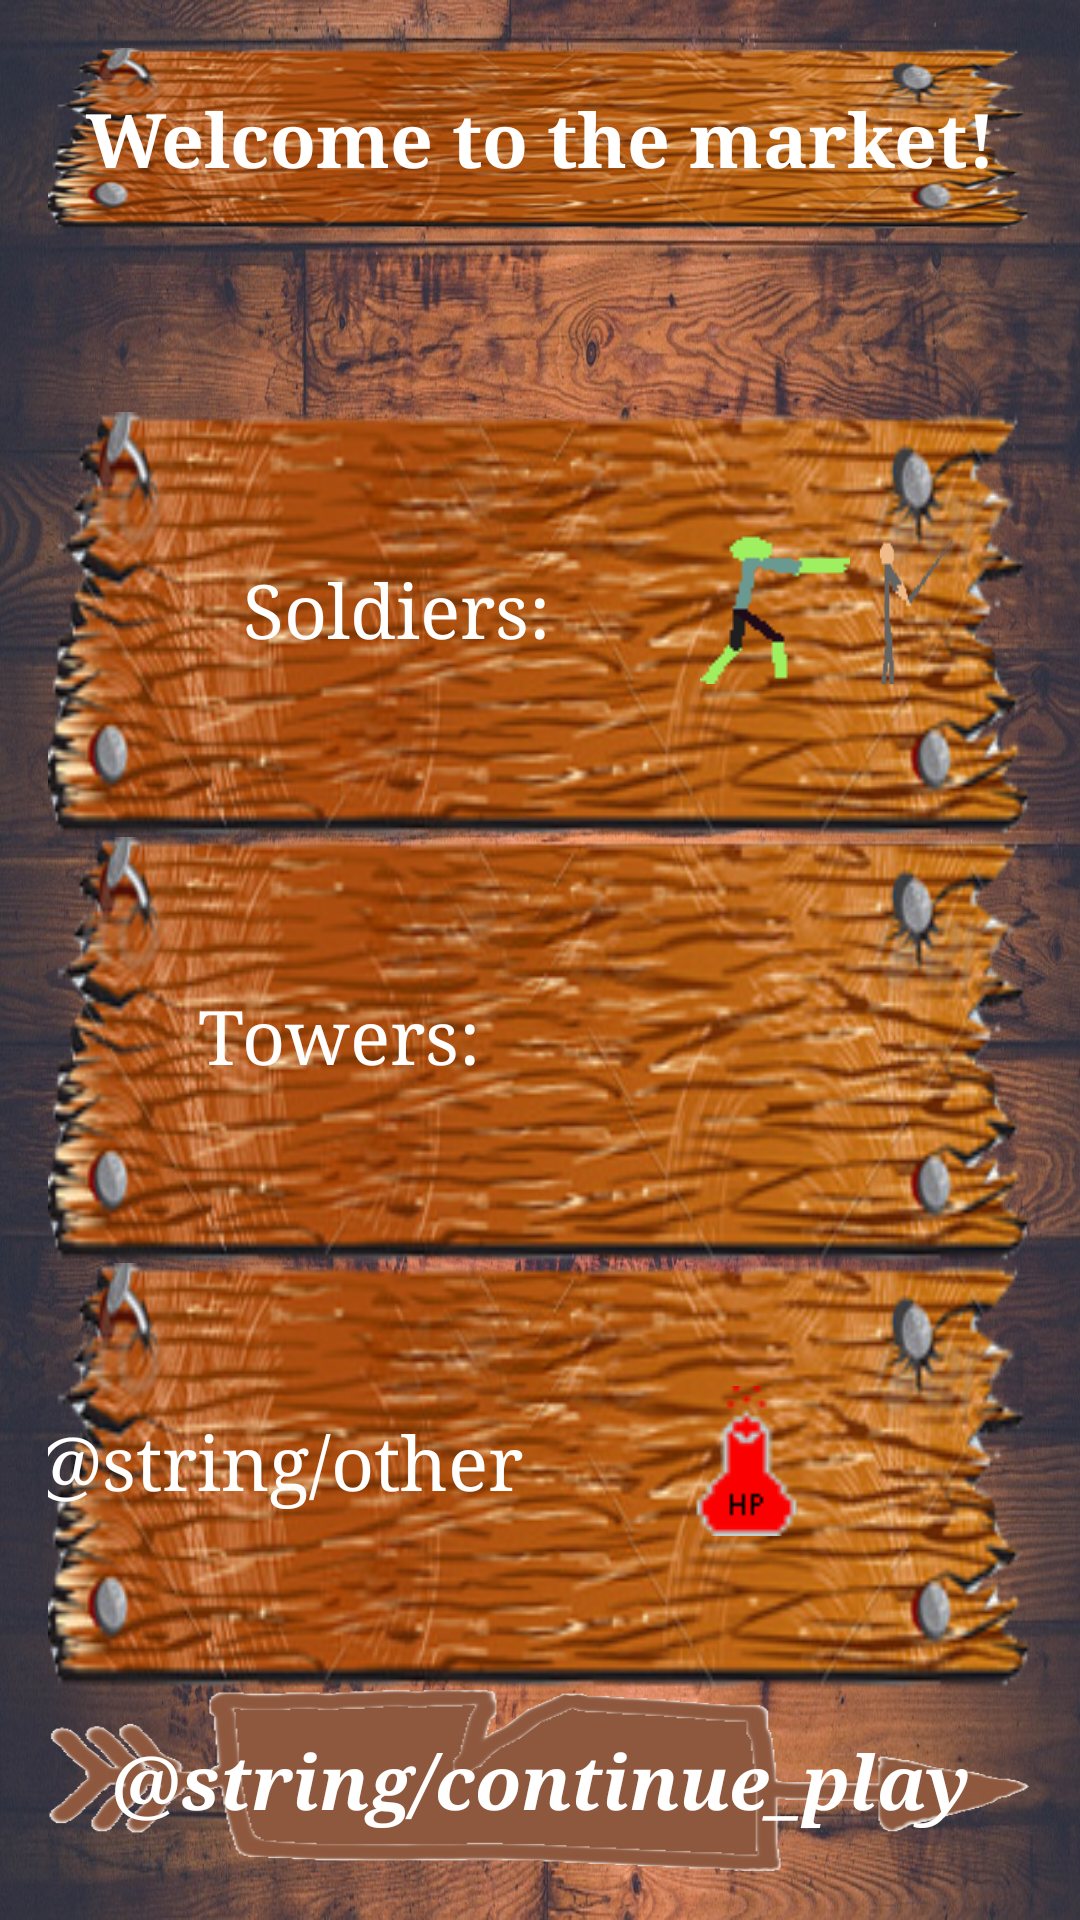

Layout XML and referenced resources for this Android screen:
<!-- AndroidManifest.xml: application theme AppTheme -->
<!-- res/layout/activity_market.xml -->
<LinearLayout xmlns:android="http://schemas.android.com/apk/res/android"
                xmlns:tools="http://schemas.android.com/tools"
                android:layout_width="match_parent"
                android:layout_height="match_parent"
                android:paddingTop="16dp"
                android:paddingBottom="16dp"
                android:paddingLeft="16dp"
                android:paddingRight="16dp"
                android:background="@drawable/market_background"
                android:id="@+id/market_layout"
                android:orientation="vertical"
                tools:context="huji.ac.il.stick_defence.Market"
    android:weightSum="20">

    <TextView
        android:layout_width="wrap_content"
        android:layout_height="0dp"
        android:textAppearance="?android:attr/textAppearanceLarge"
        android:text="@string/welcome_to_the_market"
        android:textColor="#FFFFFF"
        android:background="@drawable/woode2"
        android:gravity="center"
        android:id="@+id/market_welcome_tv"
        android:textStyle="bold"
        android:typeface="serif"
        android:layout_gravity="center"
        android:layout_weight="2" />

    <TextView
        android:layout_width="wrap_content"
        android:layout_height="0dp"
        android:textAppearance="?android:attr/textAppearanceLarge"
        android:id="@+id/market_credits_tv"
        android:typeface="serif"
        android:textColor="#ffd700"
        android:layout_weight="2" />

    <LinearLayout
        android:layout_width="match_parent"
        android:layout_height="0dp"
        android:orientation="vertical"
        android:layout_weight="14">

        <LinearLayout
            android:layout_width="wrap_content"
            android:layout_height="0dp"
            android:id="@+id/soldiers_list"
            android:background="@drawable/woode2"
            android:gravity="center"
            android:orientation="horizontal"
            android:paddingBottom="10dp"
            android:layout_weight="1">

            <TextView
                android:layout_width="wrap_content"
                android:layout_height="wrap_content"
                android:textAppearance="?android:attr/textAppearanceLarge"
                android:paddingRight="50dp"
                android:paddingLeft="80dp"
                android:text="@string/soldiers"
                android:textColor="#FFFFFF"
                android:typeface="serif"
                />

            <Button
                android:layout_width="wrap_content"
                android:layout_height="wrap_content"
                android:id="@+id/buy_zombie"
                android:background="@drawable/zombie_icon"
                android:layout_marginRight="10dp"
                />

            <Button
                android:layout_width="wrap_content"
                android:layout_height="wrap_content"
                android:id="@+id/buy_swordman"
                android:background="@drawable/swordman_icon"
                android:layout_marginRight="10dp"
                />

            <Button
                android:layout_width="wrap_content"
                android:layout_height="wrap_content"
                android:id="@+id/buy_bomb_grandpa"
                android:background="@drawable/bomb_grandpa_icon"
                android:layout_marginRight="10dp"
                />

            <Button
                android:layout_width="wrap_content"
                android:layout_height="wrap_content"
                android:id="@+id/buy_bazooka_soldier"
                android:background="@drawable/bazooka_icon"
                android:layout_marginRight="10dp"
                />

            <Button
                android:layout_width="wrap_content"
                android:layout_height="wrap_content"
                android:id="@+id/buy_tank"
                android:background="@drawable/tank_icon"
                android:layout_marginRight="10dp"
                />
        </LinearLayout>

        <LinearLayout
            android:layout_width="wrap_content"
            android:layout_height="0dp"
            android:id="@+id/towers_list"
            android:background="@drawable/woode2"
            android:gravity="center"
            android:orientation="horizontal"
            android:paddingBottom="10dp"
            android:layout_weight="1">

            <TextView
                android:layout_width="wrap_content"
                android:layout_height="wrap_content"
                android:textAppearance="?android:attr/textAppearanceLarge"
                android:paddingRight="50dp"
                android:text="@string/towers"
                android:textColor="#FFFFFF"
                android:typeface="serif"
                android:paddingLeft="50dp"/>

            <Button
                android:layout_width="wrap_content"
                android:layout_height="wrap_content"
                android:id="@+id/buy_big_wooden_tower"
                android:visibility="invisible"
                android:background="@drawable/big_wooden_tower_blue_icon"
                android:layout_marginRight="10dp"
                />
            <Button
                android:layout_width="wrap_content"
                android:layout_height="wrap_content"
                android:id="@+id/buy_stone_tower"
                android:visibility="invisible"
                android:background="@drawable/stone_tower_blue_icon"
                android:layout_marginRight="10dp"
                />
            <Button
                android:layout_width="wrap_content"
                android:layout_height="wrap_content"
                android:id="@+id/buy_fortified_tower"
                android:visibility="invisible"
                android:background="@drawable/fortified_tower_icon"
                android:layout_marginRight="10dp"
                />
        </LinearLayout>

        <LinearLayout
            android:layout_width="wrap_content"
            android:layout_height="0dp"
            android:id="@+id/miscellaneous_list"
            android:background="@drawable/woode2"
            android:gravity="center"
            android:orientation="horizontal"
            android:paddingBottom="10dp"
            android:layout_weight="1">

            <TextView
                android:layout_width="wrap_content"
                android:layout_height="wrap_content"
                android:textAppearance="?android:attr/textAppearanceLarge"
                android:paddingRight="50dp"
                android:text="@string/other"
                android:textColor="#FFFFFF"
                android:typeface="serif"
                />
            <Button
                android:layout_width="wrap_content"
                android:layout_height="wrap_content"
                android:id="@+id/buy_potion"
                android:background="@drawable/potion_icon"
                android:layout_marginRight="10dp"
                />

            <Button
                android:layout_width="wrap_content"
                android:layout_height="wrap_content"
                android:visibility="invisible"
                android:id="@+id/buy_math_bomb"
                android:background="@drawable/math_bomb"
                android:layout_marginRight="10dp"
                />

            <Button
                android:layout_width="wrap_content"
                android:layout_height="wrap_content"
                android:visibility="invisible"
                android:id="@+id/buy_fog"
                android:background="@drawable/fog_icon"
                android:layout_marginRight="10dp"
                />

        </LinearLayout>
    </LinearLayout>

    <Button
        android:layout_width="wrap_content"
        android:layout_height="0dp"
        android:background="@drawable/arrow_sign2"
        android:text="@string/continue_play"
        android:typeface="serif"
        android:textColor="#FFFFFF"
        android:layout_gravity="right"
        android:id="@+id/market_play_button"
        android:textStyle="bold|italic"
        android:layout_weight="2" />

</LinearLayout>
<!-- resources referenced by this layout -->
<resources>
  <!-- drawable arrow_sign2: png bitmap (drawable, 44920 bytes) -->
  <!-- drawable bazooka_icon: png bitmap (drawable, 625 bytes) -->
  <!-- drawable big_wooden_tower_blue_icon: png bitmap (drawable, 7120 bytes) -->
  <!-- drawable bomb_grandpa_icon: gif bitmap (drawable, 705 bytes) -->
  <!-- drawable fog_icon: png bitmap (drawable, 3052 bytes) -->
  <!-- drawable fortified_tower_icon: png bitmap (drawable, 12347 bytes) -->
  <!-- drawable market_background: jpg bitmap (drawable, 401919 bytes) -->
  <!-- drawable math_bomb: png bitmap (drawable, 5017 bytes) -->
  <!-- drawable potion_icon: png bitmap (drawable, 1944 bytes) -->
  <!-- drawable stone_tower_blue_icon: png bitmap (drawable, 7590 bytes) -->
  <!-- drawable swordman_icon: png bitmap (drawable, 582 bytes) -->
  <!-- drawable tank_icon: png bitmap (drawable, 549 bytes) -->
  <!-- drawable woode2: png bitmap (drawable, 98839 bytes) -->
  <!-- drawable zombie_icon: png bitmap (drawable, 608 bytes) -->
  <string name="soldiers">Soldiers:</string>
  <string name="towers">Towers:</string>
  <string name="welcome_to_the_market">Welcome to the market!</string>
  <style name="AppTheme" parent="Theme.AppCompat.Light.DarkActionBar">
          
      </style>
</resources>
